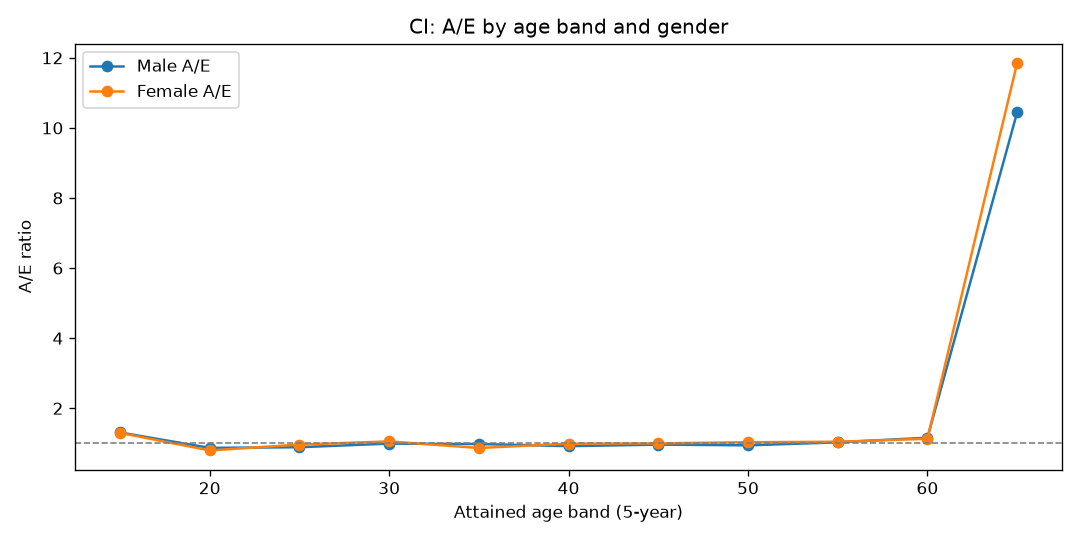

The file beside this chart, header and first rows:
AgeBand, Gender, Actual, Expected, AE
15, Female, 10, 7.709, 1.297
15, Male, 14, 10.68, 1.311
20, Female, 22, 27.58, 0.7975
20, Male, 32, 36.8, 0.8694
25, Female, 70, 72.57, 0.9646
25, Male, 87, 97.88, 0.8888
30, Female, 149, 141.3, 1.055
30, Male, 188, 189.6, 0.9917
35, Female, 221, 254.9, 0.8671
35, Male, 337, 343.7, 0.9806
40, Female, 458, 462.5, 0.9902
40, Male, 571, 621.3, 0.919
45, Female, 774, 775.8, 0.9976
45, Male, 1000, 1038, 0.9637
50, Female, 1252, 1214, 1.032
50, Male, 1524, 1617, 0.9427
55, Female, 1497, 1433, 1.045
55, Male, 1969, 1916, 1.028
60, Female, 844, 746.2, 1.131
60, Male, 1148, 989.5, 1.16
65, Female, 28, 2.362, 11.85
65, Male, 37, 3.544, 10.44
